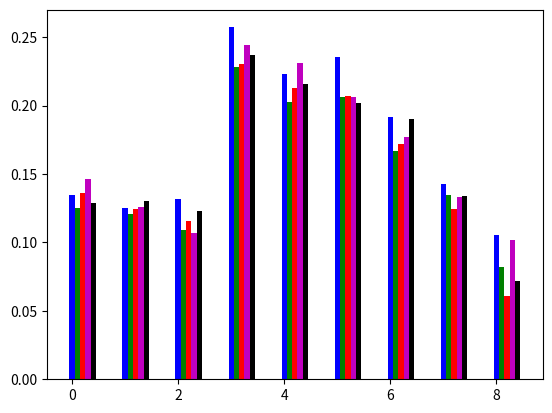

Reproduce this figure in Python.
import numpy as np

# 1.0
y1 = np.array([
# cw cs be
[0.2588206025029628, 0.1241126506577647, 0.13470795184519813],
[0.2250965335667688, 0.09979129584514661, 0.12530523772162216],
[0.22784462073848893, 0.09601100791619906, 0.13155490602184394],
# our, no rnn, no we
[0.5281104050885969, 0.27087405323045066, 0.25723635185814603],
[0.44904943756829957, 0.22572103932898172, 0.2233283982393179],
[0.4370530972707739, 0.20138395546492324, 0.23566914180585072],
# ps ss random
[0.37875119031047727, 0.18695517864774588, 0.19179601166273133],
[0.254, 0.111, 0.143],
[0.190228774312111, 0.08442981822896659, 0.10579895608314438]])

# 0.8
y2 = np.array([
# cw cs be
[0.2424181672312548, 0.1175571372280758, 0.12486103000317898],
[0.213117344966495, 0.09175430586666838, 0.12085153014841997],
[0.1787990218948731, 0.06852248919994652, 0.1094171976565634],
# our, no rnn, no we
[0.45429679229543257, 0.2259876113159792, 0.2283091809794531],
[0.409105357931366, 0.20603842286369664, 0.20271910898071277],
[0.4094035676678826, 0.20275989180521245, 0.2066436758626702],
# ps ss random
[0.33659667866214, 0.17004813059949414, 0.1665485480626458],
[0.24431816738890924, 0.10943263621976422, 0.13488553116914498],
[0.1543420118877623, 0.07161985254399675, 0.082239067556326]])

# 0.6
y3 = np.array([
# cw cs be
[0.2540955654040616, 0.1179961979219129, 0.13609936748214863],
[0.21453650783233316, 0.08977377817690597, 0.12476272965542715],
[0.18197139127728393, 0.06457900734514112, 0.11533030082196216],
# our, no rnn, no we
[0.4726633965300313, 0.2425717736233984, 0.23009162290663285],
[0.4275412558661785, 0.21461867541832438, 0.2129225804478541],
[0.40329529997867597, 0.19619145344721756, 0.2071038465314584],
# ps ss random
[0.33238399304087485, 0.160252508877391, 0.17213148416348387],
[0.22540082578029316, 0.1010398077875646, 0.12436101799272857],
[0.137416146524986, 0.07656267251136924, 0.06085347401361678]])

# 0.4
y4 = np.array([
# cw cs be
[0.26625831214575174, 0.11953421164832397, 0.1467241004974278],
[0.20488338219358554, 0.07670269032053693, 0.12596184005864575],
[0.18800667959002906, 0.07819218266407814, 0.10671071891105383],
# our, no rnn, no we
[0.4738726007224494, 0.2297121050658399, 0.24416049565660955],
[0.4549496357551142, 0.22408629552034504, 0.23086334023476912],
[0.4134979043556173, 0.20734454814234624, 0.206153356213271],
# ps ss random
[0.34649934751243416, 0.16949886516097248, 0.17700048235146168],
[0.2592605774787198, 0.12593425179650558, 0.13332632568221423],
[0.1701230228798025, 0.06830652130943561, 0.10181650157036687]])

# 0.2
y5 = np.array([
# cw cs be
[0.2422517579792619, 0.11136516678050408, 0.1289962320305158],
[0.19752000622809984, 0.06258414434825559, 0.13054411835766597],
[0.18530811739495662, 0.05534472830199066, 0.1226322451729474],
# our, no rnn, no we
[0.4787492393571156, 0.24176115010176127, 0.23698808925535433],
[0.4342723724426751, 0.21849975389831042, 0.21577261854436466],
[0.3882087242187967, 0.18598130126370468, 0.20222742295509197],
# ps ss random
[0.3636315595573187, 0.17374666078564555, 0.18988489877167322],
[0.23562569873244926, 0.09739215796452151, 0.1339277226624877],
[0.14647770205470537, 0.06813771438990586, 0.07205788497437927]])


import matplotlib.pyplot as plt
fig, ax = plt.subplots()
x = np.arange(len(y1))
w = 0.1
ax.bar(x, y1[:, 2], width=w, color='b', )
ax.bar(x+w, y2[:, 2], width=w, color='g', )
ax.bar(x+2*w, y3[:, 2], width=w, color='r', )
ax.bar(x+3*w, y4[:, 2], width=w, color='m', )
ax.bar(x+4*w, y5[:, 2], width=w, color='k', )
plt.show()

c = 0
for i in y2[:, 0]:
	if c % 3 == 0:
		print()
	print("{:.3f}".format(i))
	c += 1


c = 0
for a in [y2,y3,y4,y5]:
	c += y1[3][2] - a[3][2]
c/4



